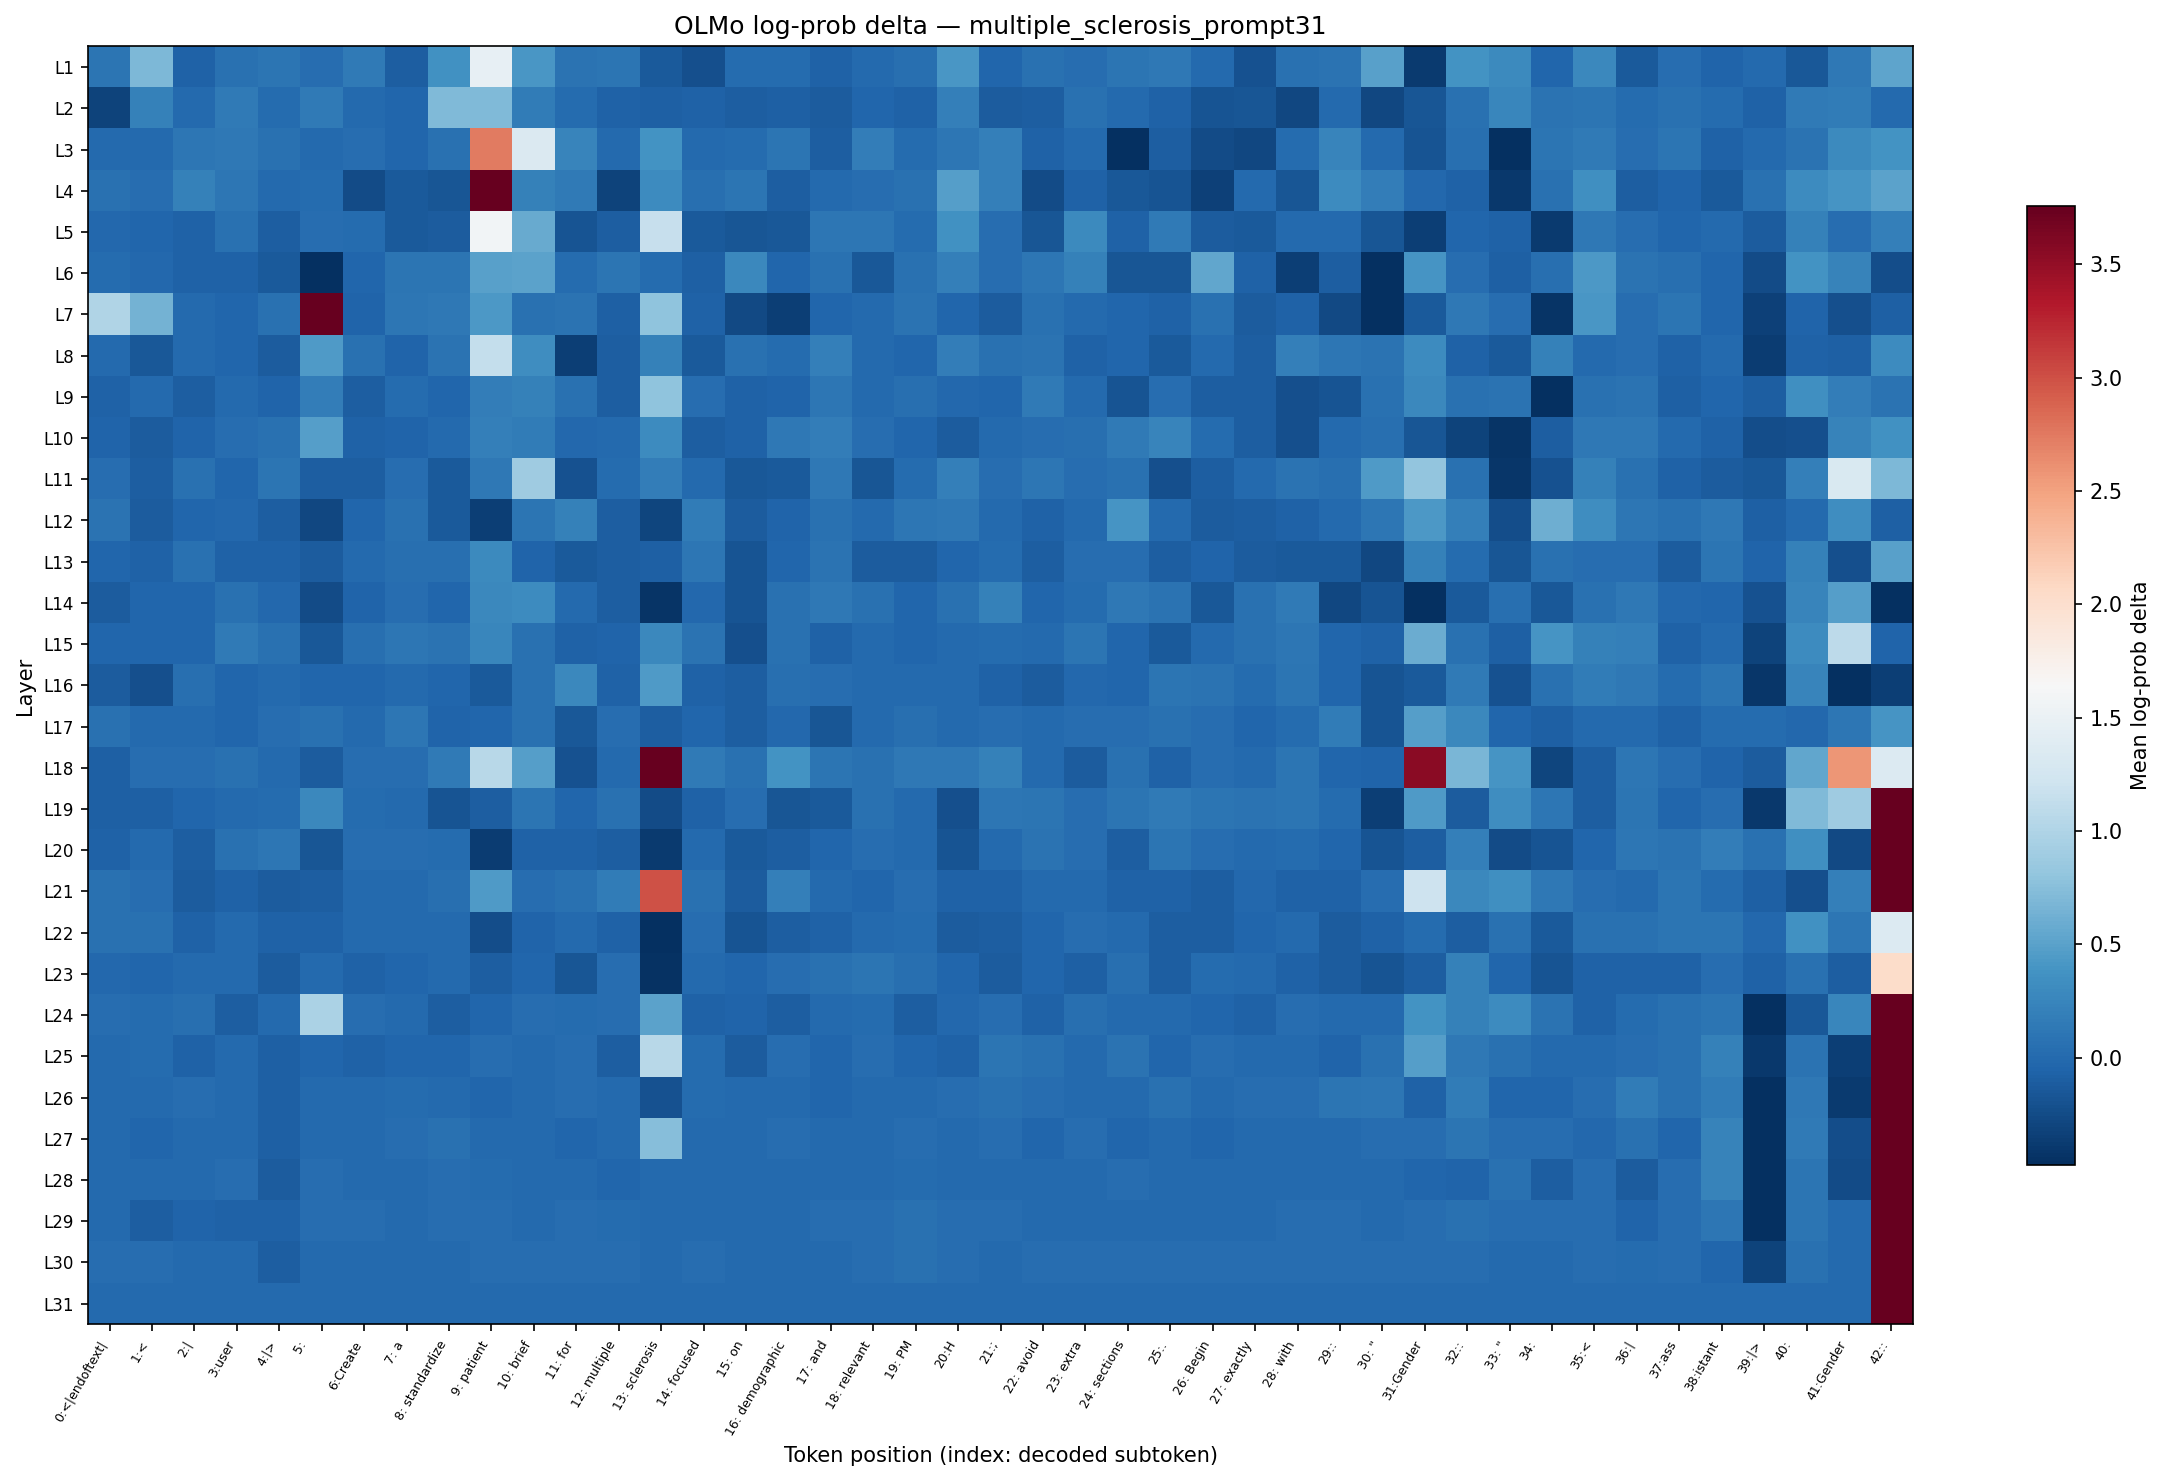

Data behind this chart, as committed beside it:
layer, 0:<|endoftext|, 1:<, 2:|, 3:user, 4:|>, 5:?, 6:Create, 7: a, 8: standardize, 9: patient, 10: brief, 11: for, 12: multiple, 13: sclerosis, 14: focused, 15: on, 16: demographic, 17: and, 18: relevant, 19: PM, 20:H, 21:;, 22: avoid
L1, 0.1001, 0.6856, -0.06604, 0.05841, 0.09326, 0.02963, 0.1531, -0.09456, 0.3671, 1.461, 0.408, 0.07946, 0.09326, -0.1282, -0.2175, 0.01493, 0.02231, -0.06203, 0.000000, 0.05129, 0.408, -0.03054, 0.05841
L2, -0.3156, 0.2156, 0.000000, 0.1466, 0.02231, 0.1531, -0.007547, -0.03054, 0.7081, 0.7155, 0.1722, 0.007491, -0.06203, -0.08224, -0.06604, -0.09456, -0.09044, -0.1197, -0.03054, -0.06203, 0.2034, -0.1197, -0.09456
L3, -0.007547, 0.000000, 0.1203, 0.1269, 0.05841, 0.000000, 0.02963, -0.03054, 0.06548, 2.748, 1.334, 0.2454, 0.000000, 0.3775, 0.000000, 0.007491, 0.1001, -0.09456, 0.1786, 0.02231, 0.1069, 0.1911, -0.06203
L4, 0.06548, 0.02963, 0.2156, 0.1136, -0.007547, 0.007491, -0.246, -0.1325, -0.1719, 5.374, 0.2216, 0.1466, -0.3105, 0.3137, 0.05129, 0.1001, -0.107, 0.000000, 0.02963, 0.05841, 0.4709, 0.1911, -0.2508
L5, -0.01515, -0.03832, -0.06203, 0.06548, -0.0987, 0.02963, 0.007491, -0.1325, -0.1239, 1.579, 0.5692, -0.1808, -0.09456, 1.152, -0.1368, -0.1585, -0.1454, 0.1136, 0.1136, 0.02231, 0.3619, 0.03691, -0.1585
L6, 0.007491, -0.02281, -0.06604, -0.06604, -0.1282, -0.8128, -0.03054, 0.09326, 0.09326, 0.4941, 0.5078, 0.01493, 0.09326, 0.02231, -0.09044, 0.2801, -0.03832, 0.05841, -0.1542, 0.05841, 0.2034, 0.02963, 0.1203
L7, 1.012, 0.6509, 0.000000, -0.03054, 0.06548, 4.101, -0.04223, 0.1203, 0.1269, 0.4229, 0.0725, 0.08639, -0.08633, 0.7864, -0.07411, -0.2654, -0.3417, -0.03054, 0.000000, 0.08639, -0.03054, -0.1197, 0.05841
L8, 0.000000, -0.1542, -0.007547, -0.03832, -0.1197, 0.4472, 0.06548, -0.04223, 0.08639, 1.133, 0.33, -0.3417, -0.1029, 0.2216, -0.1368, 0.05841, 0.007491, 0.1911, -0.007547, -0.03054, 0.1848, 0.06548, 0.07946
L9, -0.06203, -0.007547, -0.107, 0.000000, -0.05407, 0.1848, -0.1029, 0.02231, -0.03832, 0.1848, 0.2216, 0.05841, -0.09456, 0.7932, 0.02963, -0.07007, -0.05011, 0.1136, -0.007547, 0.05129, -0.01515, -0.03054, 0.1531
L10, -0.05804, -0.1239, -0.04223, 0.02963, 0.05841, 0.4803, -0.06203, -0.04223, -0.007547, 0.1972, 0.1595, -0.01515, 0.000000, 0.3191, -0.09456, -0.06203, 0.1269, 0.1786, 0.02963, -0.03832, -0.1239, 0.000000, 0.02963
L11, 0.02963, -0.09456, 0.05841, -0.03054, 0.09326, -0.09456, -0.09456, 0.02963, -0.1282, 0.1269, 0.8842, -0.1944, 0.007491, 0.1848, 0.000000, -0.1542, -0.1411, 0.1269, -0.1585, 0.02231, 0.1911, 0.03691, 0.1203
L12, 0.08639, -0.1239, -0.03054, -0.02281, -0.09456, -0.2852, -0.03832, 0.05841, -0.1282, -0.3471, 0.1001, 0.2156, -0.09456, -0.2902, 0.1595, -0.1197, -0.05804, 0.06548, 0.000000, 0.1203, 0.1269, 0.000000, -0.06203
L13, -0.03054, -0.06203, 0.06548, -0.07007, -0.06604, -0.1239, 0.000000, 0.05129, 0.05129, 0.297, -0.05407, -0.1282, -0.09456, -0.09044, 0.1203, -0.1899, -0.03054, 0.07946, -0.1239, -0.1239, -0.03054, 0.007491, -0.09456
L14, -0.1112, -0.03054, -0.03054, 0.06548, -0.02281, -0.2508, -0.05407, 0.02963, -0.03054, 0.2801, 0.3191, 0.000000, -0.1029, -0.4244, -0.02281, -0.1853, 0.05841, 0.1269, 0.06548, -0.03054, 0.05841, 0.2156, -0.03832
L15, -0.03832, -0.03054, -0.03054, 0.1531, 0.05841, -0.1498, 0.05129, 0.1203, 0.08639, 0.2571, 0.06548, -0.06604, -0.04223, 0.2801, 0.08639, -0.2175, 0.05841, -0.06203, -0.007547, -0.03054, 0.000000, 0.02231, 0.000000
L16, -0.1154, -0.2082, 0.05129, -0.03054, 0.000000, -0.03054, -0.03054, 0.000000, -0.03054, -0.1282, 0.06548, 0.2801, -0.06203, 0.4472, -0.06203, -0.09456, 0.05129, 0.02963, 0.000000, -0.007547, 0.000000, -0.07007, -0.1239
L17, 0.05841, 0.000000, 0.000000, -0.03054, 0.02963, 0.05841, 0.000000, 0.1136, -0.04223, -0.03054, 0.05841, -0.1542, 0.02963, -0.09456, -0.03054, -0.09456, -0.02281, -0.1585, -0.007547, 0.05129, 0.000000, 0.02963, -0.007547
L18, -0.08633, 0.02963, 0.02963, 0.05841, 0.000000, -0.1154, 0.02963, 0.02963, 0.1466, 1.05, 0.4756, -0.2036, 0.000000, 6.17, 0.1531, 0.06548, 0.3775, 0.09326, 0.06548, 0.1269, 0.1335, 0.2216, -0.007547
L19, -0.09044, -0.08633, -0.03832, 0.000000, 0.007491, 0.2858, 0.007491, 0.000000, -0.1899, -0.1029, 0.1001, -0.03054, 0.06548, -0.2556, -0.06604, 0.02963, -0.1585, -0.1282, 0.06548, 0.000000, -0.2175, 0.1203, 0.09326
L20, -0.06604, 0.000000, -0.09456, 0.05841, 0.1203, -0.1585, 0.02963, 0.02963, 0.02231, -0.3686, -0.06203, -0.06203, -0.09456, -0.385, -0.007547, -0.1282, -0.09456, -0.03054, 0.02963, 0.000000, -0.1899, -0.007547, 0.08639
L21, 0.05841, 0.02963, -0.1239, -0.06203, -0.1197, -0.09456, 0.000000, 0.000000, 0.05129, 0.4424, 0.02963, 0.06548, 0.1595, 2.996, 0.05841, -0.1239, 0.1911, 0.000000, -0.03054, 0.02963, -0.06604, -0.06203, -0.007547
L22, 0.05841, 0.06548, -0.07007, 0.000000, -0.06203, -0.06203, -0.007547, 0.000000, 0.000000, -0.2269, -0.04223, 0.000000, -0.06604, -0.4715, 0.02963, -0.1853, -0.09456, -0.07007, 0.000000, 0.02231, -0.1239, -0.09456, -0.03054
L23, -0.02281, -0.03054, 0.000000, -0.007547, -0.1239, 0.000000, -0.06203, -0.03054, 0.000000, -0.09456, -0.03054, -0.1585, 0.03691, -0.4418, -0.007547, -0.03054, 0.02963, 0.05841, 0.09326, 0.05129, -0.03832, -0.1239, -0.03054
L24, 0.03691, 0.007491, 0.05129, -0.09456, 0.000000, 0.9676, 0.02963, 0.000000, -0.09456, -0.03054, 0.02963, 0.02231, 0.02963, 0.5033, -0.06604, -0.05804, -0.09456, 0.000000, 0.02231, -0.09456, -0.02281, 0.02963, -0.06203
L25, 0.000000, 0.007491, -0.06604, 0.000000, -0.09044, -0.03054, -0.06604, -0.03054, -0.03054, 0.02963, 0.000000, 0.02963, -0.09456, 1.06, 0.02231, -0.1239, 0.02963, -0.03054, 0.02963, -0.03054, -0.06203, 0.09326, 0.05841
L26, 0.000000, 0.000000, 0.02963, 0.000000, -0.09044, 0.000000, 0.000000, 0.02231, 0.000000, -0.03054, 0.000000, 0.02963, 0.000000, -0.1944, 0.02231, 0.000000, 0.000000, -0.03054, 0.000000, 0.000000, 0.02963, 0.05841, 0.02963
L27, 0.000000, -0.03054, 0.000000, 0.000000, -0.08633, 0.000000, 0.000000, 0.02963, 0.05841, 0.000000, 0.000000, -0.03054, 0.000000, 0.7444, 0.000000, 0.000000, 0.02963, 0.000000, 0.000000, 0.02963, 0.000000, 0.02963, -0.03054
L28, 0.000000, 0.000000, 0.000000, 0.02963, -0.1197, 0.02963, 0.000000, 0.000000, 0.02963, 0.02231, 0.000000, 0.000000, -0.03054, -0.007547, 0.000000, 0.000000, 0.000000, 0.000000, 0.000000, 0.02231, 0.000000, 0.000000, 0.000000
L29, 0.000000, -0.09456, -0.05804, -0.06203, -0.06203, 0.02963, 0.02963, 0.000000, 0.02963, 0.02963, 0.000000, 0.02963, 0.02231, 0.000000, 0.000000, 0.000000, 0.000000, 0.02963, 0.02963, 0.05841, 0.02963, 0.02963, 0.000000
L30, 0.03691, 0.03691, 0.000000, 0.000000, -0.09456, 0.000000, 0.000000, 0.000000, 0.000000, 0.02963, 0.02963, 0.02963, 0.02963, 0.000000, 0.02963, 0.000000, 0.000000, 0.000000, 0.02963, 0.05841, 0.02963, 0.000000, 0.02963
L31, 0.000000, 0.000000, 0.000000, 0.000000, 0.000000, 0.000000, 0.000000, 0.000000, 0.000000, 0.000000, 0.000000, 0.000000, 0.000000, 0.000000, 0.000000, 0.000000, 0.000000, 0.000000, 0.000000, 0.000000, 0.000000, 0.000000, 0.000000
